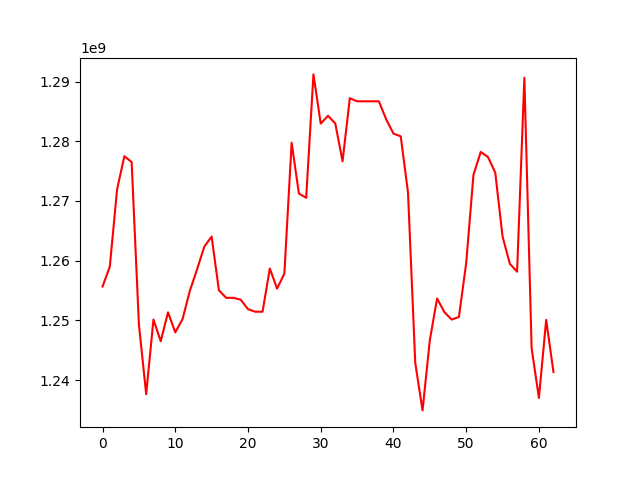

Source data for this figure (header and first rows):
, 0
0, 1255661922
1, 1259013646
2, 1271949844
3, 1277495763
4, 1276509139
5, 1249309968
6, 1237635180
7, 1250135635
8, 1246492481
9, 1251337065
10, 1247988115
11, 1250205088
12, 1254916532
13, 1258558503
14, 1262362399
15, 1264029479
16, 1255023790
17, 1253768770
18, 1253768770
19, 1253450793
20, 1251871231
21, 1251442343
22, 1251442343
23, 1258674393
24, 1255315400
25, 1257839909
26, 1279747025
27, 1271235080
28, 1270526205
29, 1291193833
30, 1282948870
31, 1284266242
32, 1282981977
33, 1276641966
34, 1287210092
35, 1286685022
36, 1286685022
37, 1286685022
38, 1286685022
39, 1283663252
40, 1281281788
41, 1280822729
42, 1271418203
43, 1242846173
44, 1234914002
45, 1246666430
46, 1253661720
47, 1251383034
48, 1250131655
49, 1250565366
50, 1259570004
51, 1274368396
52, 1278209318
53, 1277349594
54, 1274725638
55, 1264047384
56, 1259486119
57, 1258148890
58, 1290639875
59, 1245293766
... 3 more rows
